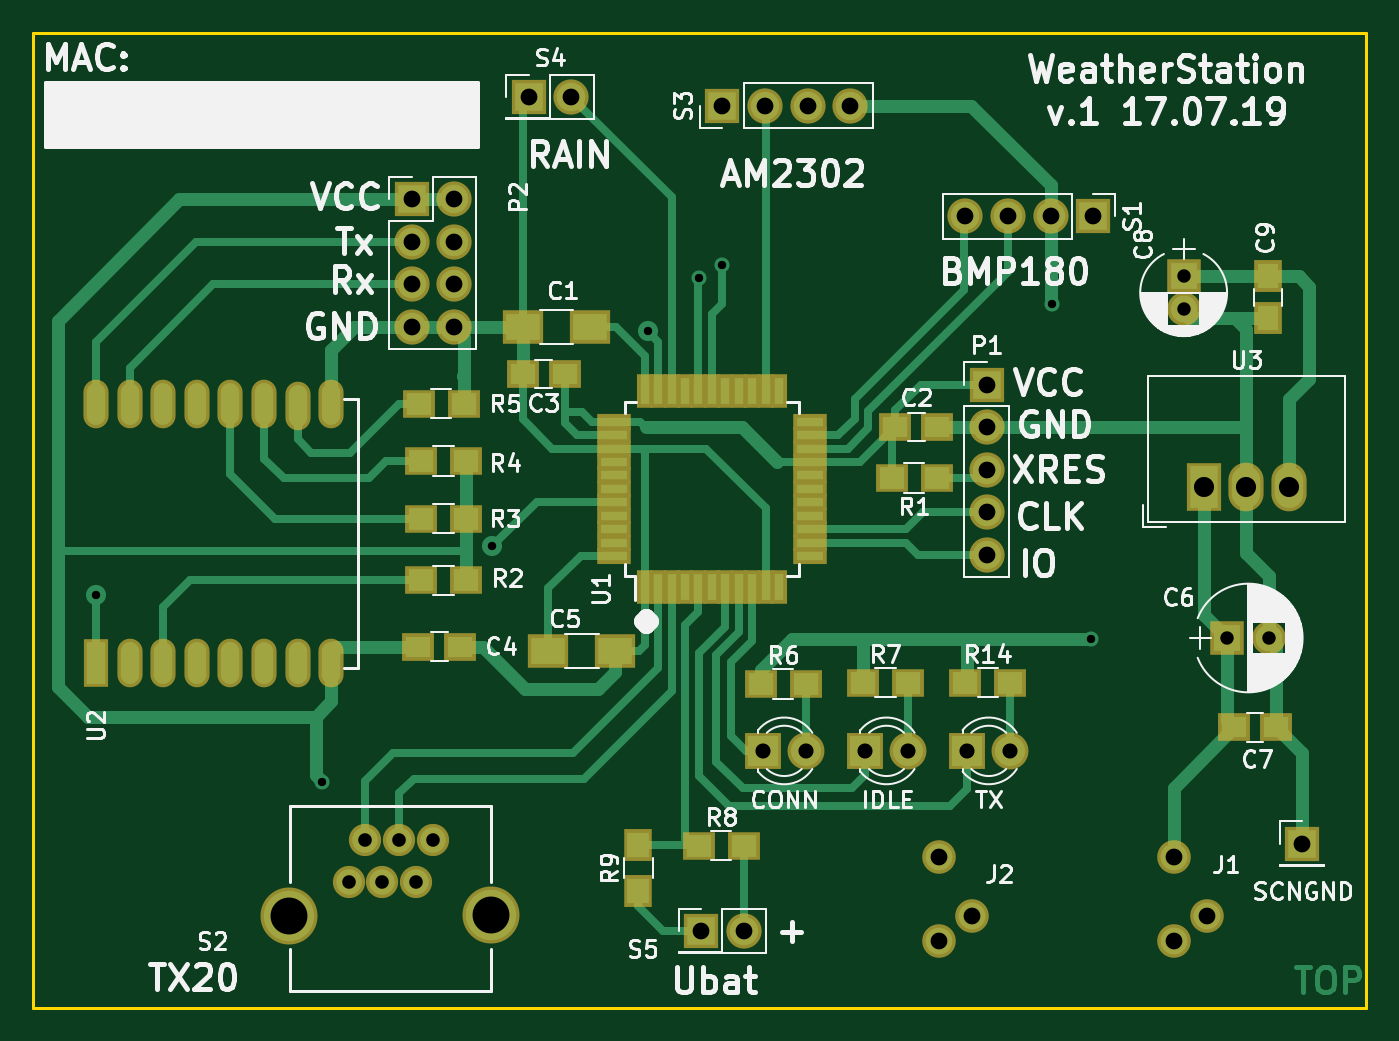
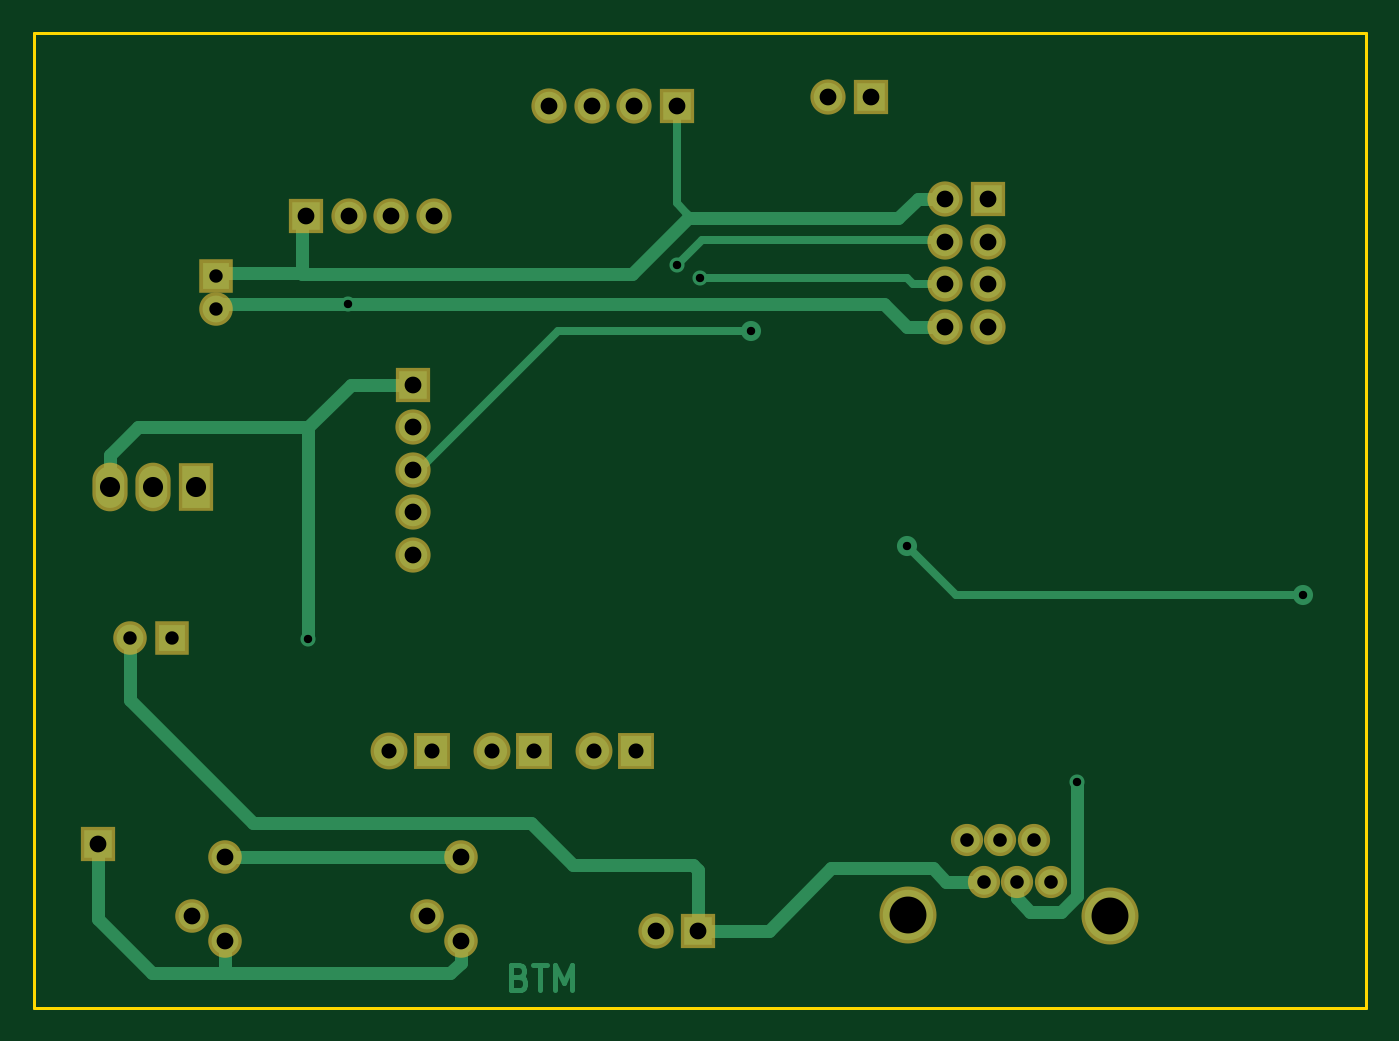
Circuit board: 7 layer files. Board 79.4 x 58.1 mm.
- bottom_copper: WeatherStation-B.Cu.gbr (6860 bytes)
- bottom_mask: WeatherStation-B.Mask.gbr (2030 bytes)
- outline: WeatherStation-Edge.Cuts.gbr (493 bytes)
- top_copper: WeatherStation-F.Cu.gbr (18186 bytes)
- top_mask: WeatherStation-F.Mask.gbr (4782 bytes)
- top_silk: WeatherStation-F.SilkS.gbr (67512 bytes)
- drill: WeatherStation.drl (1308 bytes)

=== bottom_copper: WeatherStation-B.Cu.gbr ===
G04 #@! TF.FileFunction,Copper,L2,Bot,Signal*
%FSLAX46Y46*%
G04 Gerber Fmt 4.6, Leading zero omitted, Abs format (unit mm)*
G04 Created by KiCad (PCBNEW 4.0.7) date 07/17/19 22:20:44*
%MOMM*%
%LPD*%
G01*
G04 APERTURE LIST*
%ADD10C,0.100000*%
%ADD11C,0.300000*%
%ADD12R,1.700000X1.700000*%
%ADD13O,1.700000X1.700000*%
%ADD14R,1.600000X1.600000*%
%ADD15C,1.600000*%
%ADD16R,1.700000X2.500000*%
%ADD17O,1.700000X2.500000*%
%ADD18R,1.800000X1.800000*%
%ADD19C,1.800000*%
%ADD20C,1.520000*%
%ADD21C,3.000000*%
%ADD22C,0.900000*%
%ADD23C,1.200000*%
%ADD24C,0.800000*%
%ADD25C,0.500000*%
G04 APERTURE END LIST*
D10*
D11*
X133210928Y-162706857D02*
X132996642Y-162778286D01*
X132925214Y-162849714D01*
X132853785Y-162992571D01*
X132853785Y-163206857D01*
X132925214Y-163349714D01*
X132996642Y-163421143D01*
X133139500Y-163492571D01*
X133710928Y-163492571D01*
X133710928Y-161992571D01*
X133210928Y-161992571D01*
X133068071Y-162064000D01*
X132996642Y-162135429D01*
X132925214Y-162278286D01*
X132925214Y-162421143D01*
X132996642Y-162564000D01*
X133068071Y-162635429D01*
X133210928Y-162706857D01*
X133710928Y-162706857D01*
X132425214Y-161992571D02*
X131568071Y-161992571D01*
X131996642Y-163492571D02*
X131996642Y-161992571D01*
X131068071Y-163492571D02*
X131068071Y-161992571D01*
X130568071Y-163064000D01*
X130068071Y-161992571D01*
X130068071Y-163492571D01*
D12*
X105283000Y-116332000D03*
D13*
X107823000Y-116332000D03*
X105283000Y-118872000D03*
X107823000Y-118872000D03*
X105283000Y-121412000D03*
X107823000Y-121412000D03*
X105283000Y-123952000D03*
X107823000Y-123952000D03*
D12*
X139573000Y-127381000D03*
D13*
X139573000Y-129921000D03*
X139573000Y-132461000D03*
X139573000Y-135001000D03*
X139573000Y-137541000D03*
D14*
X153924000Y-142494000D03*
D15*
X156424000Y-142494000D03*
D14*
X151320500Y-120904000D03*
D15*
X151320500Y-122904000D03*
D12*
X145923000Y-117348000D03*
D13*
X143383000Y-117348000D03*
X140843000Y-117348000D03*
X138303000Y-117348000D03*
D12*
X123825000Y-110744000D03*
D13*
X126365000Y-110744000D03*
X128905000Y-110744000D03*
X131445000Y-110744000D03*
D12*
X112268000Y-110236000D03*
D13*
X114808000Y-110236000D03*
D12*
X122555000Y-159956500D03*
D13*
X125095000Y-159956500D03*
D16*
X152527000Y-133477000D03*
D17*
X155067000Y-133477000D03*
X157607000Y-133477000D03*
D15*
X150741000Y-155567000D03*
X150741000Y-160567000D03*
X152741000Y-159067000D03*
X136707500Y-155567000D03*
X136707500Y-160567000D03*
X138707500Y-159067000D03*
D12*
X158369000Y-154749500D03*
D18*
X126238000Y-149225000D03*
D19*
X128778000Y-149225000D03*
D18*
X132334000Y-149225000D03*
D19*
X134874000Y-149225000D03*
D18*
X138430000Y-149225000D03*
D19*
X140970000Y-149225000D03*
D20*
X104536500Y-154535500D03*
X102536500Y-154535500D03*
X106536500Y-154535500D03*
X101536500Y-157035500D03*
X103536500Y-157035500D03*
X105536500Y-157035500D03*
D21*
X110036500Y-159035500D03*
X97976500Y-159065500D03*
D22*
X143446500Y-122555000D03*
X99949000Y-151066500D03*
X145796000Y-142557500D03*
D23*
X119380000Y-124206000D03*
D22*
X123825000Y-120269000D03*
X122428000Y-121031000D03*
D23*
X110109000Y-137033000D03*
X86487000Y-139954000D03*
D24*
X105536500Y-157035500D02*
X107759500Y-157035500D01*
X118364000Y-159956500D02*
X122555000Y-159956500D01*
X114617500Y-156210000D02*
X118364000Y-159956500D01*
X108585000Y-156210000D02*
X114617500Y-156210000D01*
X107759500Y-157035500D02*
X108585000Y-156210000D01*
X150749000Y-162496500D02*
X150749000Y-160575000D01*
X150749000Y-160575000D02*
X150741000Y-160567000D01*
X136707500Y-160567000D02*
X136707500Y-161853500D01*
X158369000Y-159258000D02*
X158369000Y-154749500D01*
X155130500Y-162496500D02*
X158369000Y-159258000D01*
X137350500Y-162496500D02*
X150749000Y-162496500D01*
X150749000Y-162496500D02*
X155130500Y-162496500D01*
X136707500Y-161853500D02*
X137350500Y-162496500D01*
X150971500Y-122555000D02*
X146431000Y-122555000D01*
X144653000Y-122555000D02*
X143446500Y-122555000D01*
X146431000Y-122555000D02*
X144653000Y-122555000D01*
X150971500Y-122555000D02*
X151320500Y-122904000D01*
X122555000Y-159956500D02*
X122555000Y-156337000D01*
X122555000Y-156337000D02*
X122872500Y-156019500D01*
X136652000Y-153543000D02*
X135445500Y-153543000D01*
X135445500Y-153543000D02*
X132524500Y-153543000D01*
X132524500Y-153543000D02*
X130048000Y-156019500D01*
X130048000Y-156019500D02*
X122872500Y-156019500D01*
X145669000Y-153543000D02*
X136652000Y-153543000D01*
X136525000Y-122555000D02*
X111506000Y-122555000D01*
X143446500Y-122555000D02*
X142875000Y-122555000D01*
X107823000Y-123952000D02*
X110109000Y-123952000D01*
X111506000Y-122555000D02*
X110109000Y-123952000D01*
X142875000Y-122555000D02*
X136525000Y-122555000D01*
X146558000Y-153543000D02*
X145669000Y-153543000D01*
X156424000Y-146217000D02*
X156424000Y-142494000D01*
X149098000Y-153543000D02*
X156424000Y-146217000D01*
X146431000Y-153543000D02*
X146558000Y-153543000D01*
X146558000Y-153543000D02*
X149098000Y-153543000D01*
X103536500Y-157035500D02*
X103536500Y-158020000D01*
X99949000Y-157861000D02*
X99949000Y-151066500D01*
X100901500Y-158813500D02*
X99949000Y-157861000D01*
X102743000Y-158813500D02*
X100901500Y-158813500D01*
X103536500Y-158020000D02*
X102743000Y-158813500D01*
X139573000Y-127381000D02*
X143256000Y-127381000D01*
X143256000Y-127381000D02*
X145796000Y-129921000D01*
X146177000Y-120713500D02*
X151130000Y-120713500D01*
X151130000Y-120713500D02*
X151320500Y-120904000D01*
X145796000Y-142557500D02*
X145796000Y-129921000D01*
D25*
X123253500Y-117157500D02*
X122936000Y-117475000D01*
X123825000Y-110744000D02*
X123825000Y-116586000D01*
X123825000Y-116586000D02*
X123253500Y-117157500D01*
D24*
X146177000Y-120777000D02*
X146177000Y-120713500D01*
X146177000Y-120713500D02*
X146177000Y-117602000D01*
X146177000Y-117602000D02*
X145923000Y-117348000D01*
X109474000Y-116332000D02*
X110617000Y-117475000D01*
X110617000Y-117475000D02*
X122936000Y-117475000D01*
X122936000Y-117475000D02*
X123190000Y-117475000D01*
X123190000Y-117475000D02*
X126492000Y-120777000D01*
X126492000Y-120777000D02*
X146177000Y-120777000D01*
X107823000Y-116332000D02*
X109474000Y-116332000D01*
X157607000Y-131572000D02*
X157607000Y-133477000D01*
X145796000Y-129921000D02*
X155956000Y-129921000D01*
X155956000Y-129921000D02*
X157607000Y-131572000D01*
D25*
X119380000Y-124206000D02*
X130937000Y-124206000D01*
X139192000Y-132461000D02*
X130937000Y-124206000D01*
X139192000Y-132461000D02*
X139573000Y-132461000D01*
X107696000Y-118745000D02*
X107823000Y-118872000D01*
X122301000Y-118745000D02*
X107696000Y-118745000D01*
X123825000Y-120269000D02*
X122301000Y-118745000D01*
X109728000Y-121412000D02*
X107823000Y-121412000D01*
X110109000Y-121031000D02*
X109728000Y-121412000D01*
X111887000Y-121031000D02*
X110109000Y-121031000D01*
X122428000Y-121031000D02*
X111887000Y-121031000D01*
D24*
X150741000Y-155567000D02*
X136707500Y-155567000D01*
D25*
X107188000Y-139954000D02*
X86487000Y-139954000D01*
X110109000Y-137033000D02*
X107188000Y-139954000D01*
M02*

=== bottom_mask: WeatherStation-B.Mask.gbr ===
G04 #@! TF.FileFunction,Soldermask,Bot*
%FSLAX46Y46*%
G04 Gerber Fmt 4.6, Leading zero omitted, Abs format (unit mm)*
G04 Created by KiCad (PCBNEW 4.0.7) date 07/17/19 22:20:44*
%MOMM*%
%LPD*%
G01*
G04 APERTURE LIST*
%ADD10C,0.100000*%
%ADD11R,2.100000X2.100000*%
%ADD12O,2.100000X2.100000*%
%ADD13R,2.000000X2.000000*%
%ADD14C,2.000000*%
%ADD15R,2.100000X2.900000*%
%ADD16O,2.100000X2.900000*%
%ADD17R,2.200000X2.200000*%
%ADD18C,2.200000*%
%ADD19C,1.920000*%
%ADD20C,3.400000*%
G04 APERTURE END LIST*
D10*
D11*
X105283000Y-116332000D03*
D12*
X107823000Y-116332000D03*
X105283000Y-118872000D03*
X107823000Y-118872000D03*
X105283000Y-121412000D03*
X107823000Y-121412000D03*
X105283000Y-123952000D03*
X107823000Y-123952000D03*
D11*
X139573000Y-127381000D03*
D12*
X139573000Y-129921000D03*
X139573000Y-132461000D03*
X139573000Y-135001000D03*
X139573000Y-137541000D03*
D13*
X153924000Y-142494000D03*
D14*
X156424000Y-142494000D03*
D13*
X151320500Y-120904000D03*
D14*
X151320500Y-122904000D03*
D11*
X145923000Y-117348000D03*
D12*
X143383000Y-117348000D03*
X140843000Y-117348000D03*
X138303000Y-117348000D03*
D11*
X123825000Y-110744000D03*
D12*
X126365000Y-110744000D03*
X128905000Y-110744000D03*
X131445000Y-110744000D03*
D11*
X112268000Y-110236000D03*
D12*
X114808000Y-110236000D03*
D11*
X122555000Y-159956500D03*
D12*
X125095000Y-159956500D03*
D15*
X152527000Y-133477000D03*
D16*
X155067000Y-133477000D03*
X157607000Y-133477000D03*
D14*
X150741000Y-155567000D03*
X150741000Y-160567000D03*
X152741000Y-159067000D03*
X136707500Y-155567000D03*
X136707500Y-160567000D03*
X138707500Y-159067000D03*
D11*
X158369000Y-154749500D03*
D17*
X126238000Y-149225000D03*
D18*
X128778000Y-149225000D03*
D17*
X132334000Y-149225000D03*
D18*
X134874000Y-149225000D03*
D17*
X138430000Y-149225000D03*
D18*
X140970000Y-149225000D03*
D19*
X104536500Y-154535500D03*
X102536500Y-154535500D03*
X106536500Y-154535500D03*
X101536500Y-157035500D03*
X103536500Y-157035500D03*
X105536500Y-157035500D03*
D20*
X110036500Y-159035500D03*
X97976500Y-159065500D03*
M02*

=== outline: WeatherStation-Edge.Cuts.gbr ===
G04 #@! TF.FileFunction,Profile,NP*
%FSLAX46Y46*%
G04 Gerber Fmt 4.6, Leading zero omitted, Abs format (unit mm)*
G04 Created by KiCad (PCBNEW 4.0.7) date 07/17/19 22:20:44*
%MOMM*%
%LPD*%
G01*
G04 APERTURE LIST*
%ADD10C,0.100000*%
%ADD11C,0.150000*%
G04 APERTURE END LIST*
D10*
D11*
X82740500Y-164528500D02*
X82740500Y-106426000D01*
X162179000Y-164528500D02*
X82740500Y-164528500D01*
X162179000Y-106426000D02*
X162179000Y-164528500D01*
X82740500Y-106426000D02*
X162179000Y-106426000D01*
M02*

=== top_copper: WeatherStation-F.Cu.gbr (18186 bytes, source omitted) ===
=== top_mask: WeatherStation-F.Mask.gbr ===
G04 #@! TF.FileFunction,Soldermask,Top*
%FSLAX46Y46*%
G04 Gerber Fmt 4.6, Leading zero omitted, Abs format (unit mm)*
G04 Created by KiCad (PCBNEW 4.0.7) date 07/17/19 22:20:44*
%MOMM*%
%LPD*%
G01*
G04 APERTURE LIST*
%ADD10C,0.100000*%
%ADD11R,1.500000X2.900000*%
%ADD12O,1.500000X2.900000*%
%ADD13R,2.400000X2.000000*%
%ADD14R,1.900000X1.650000*%
%ADD15R,1.650000X1.900000*%
%ADD16R,1.900000X1.700000*%
%ADD17R,0.960000X2.000000*%
%ADD18R,2.000000X0.960000*%
%ADD19R,2.100000X2.100000*%
%ADD20O,2.100000X2.100000*%
%ADD21R,2.000000X2.000000*%
%ADD22C,2.000000*%
%ADD23R,1.700000X1.900000*%
%ADD24R,2.100000X2.900000*%
%ADD25O,2.100000X2.900000*%
%ADD26R,2.200000X2.200000*%
%ADD27C,2.200000*%
%ADD28C,1.920000*%
%ADD29C,3.400000*%
G04 APERTURE END LIST*
D10*
D11*
X86487000Y-143956000D03*
D12*
X88487000Y-143956000D03*
X90487000Y-143956000D03*
X92487000Y-143956000D03*
X94487000Y-143956000D03*
X96487000Y-143956000D03*
X98487000Y-143956000D03*
X100487000Y-143956000D03*
X100487000Y-128556000D03*
X98487000Y-128656000D03*
X96487000Y-128556000D03*
X94487000Y-128556000D03*
X92487000Y-128556000D03*
X90487000Y-128556000D03*
X88487000Y-128556000D03*
X86487000Y-128556000D03*
D13*
X115919000Y-123952000D03*
X111919000Y-123952000D03*
D14*
X134132000Y-129921000D03*
X136632000Y-129921000D03*
X114407000Y-126746000D03*
X111907000Y-126746000D03*
X105684000Y-143002000D03*
X108184000Y-143002000D03*
D13*
X113443000Y-143256000D03*
X117443000Y-143256000D03*
D14*
X154325000Y-147828000D03*
X156825000Y-147828000D03*
D15*
X156337000Y-120924000D03*
X156337000Y-123424000D03*
D16*
X136605000Y-132969000D03*
X133905000Y-132969000D03*
X108538000Y-139065000D03*
X105838000Y-139065000D03*
X105838000Y-135382000D03*
X108538000Y-135382000D03*
X105838000Y-131953000D03*
X108538000Y-131953000D03*
X105711000Y-128524000D03*
X108411000Y-128524000D03*
X138286500Y-145161000D03*
X140986500Y-145161000D03*
D17*
X119190000Y-139454000D03*
X119990000Y-139454000D03*
X120790000Y-139454000D03*
X121590000Y-139454000D03*
X122390000Y-139454000D03*
X123190000Y-139454000D03*
X123990000Y-139454000D03*
X124790000Y-139454000D03*
X125590000Y-139454000D03*
X126390000Y-139454000D03*
X127190000Y-139454000D03*
D18*
X129040000Y-137604000D03*
X129040000Y-136804000D03*
X129040000Y-136004000D03*
X129040000Y-135204000D03*
X129040000Y-134404000D03*
X129040000Y-133604000D03*
X129040000Y-132804000D03*
X129040000Y-132004000D03*
X129040000Y-131204000D03*
X129040000Y-130404000D03*
X129040000Y-129604000D03*
D17*
X127190000Y-127754000D03*
X126390000Y-127754000D03*
X125590000Y-127754000D03*
X124790000Y-127754000D03*
X123990000Y-127754000D03*
X123190000Y-127754000D03*
X122390000Y-127754000D03*
X121590000Y-127754000D03*
X120790000Y-127754000D03*
X119990000Y-127754000D03*
X119190000Y-127754000D03*
D18*
X117340000Y-129604000D03*
X117340000Y-130404000D03*
X117340000Y-131204000D03*
X117340000Y-132004000D03*
X117340000Y-132804000D03*
X117340000Y-133604000D03*
X117340000Y-134404000D03*
X117340000Y-135204000D03*
X117340000Y-136004000D03*
X117340000Y-136804000D03*
X117340000Y-137604000D03*
D19*
X105283000Y-116332000D03*
D20*
X107823000Y-116332000D03*
X105283000Y-118872000D03*
X107823000Y-118872000D03*
X105283000Y-121412000D03*
X107823000Y-121412000D03*
X105283000Y-123952000D03*
X107823000Y-123952000D03*
D19*
X139573000Y-127381000D03*
D20*
X139573000Y-129921000D03*
X139573000Y-132461000D03*
X139573000Y-135001000D03*
X139573000Y-137541000D03*
D21*
X153924000Y-142494000D03*
D22*
X156424000Y-142494000D03*
D21*
X151320500Y-120904000D03*
D22*
X151320500Y-122904000D03*
D16*
X126094500Y-145224500D03*
X128794500Y-145224500D03*
X132190500Y-145161000D03*
X134890500Y-145161000D03*
X122411500Y-154876500D03*
X125111500Y-154876500D03*
D23*
X118808500Y-157560000D03*
X118808500Y-154860000D03*
D19*
X145923000Y-117348000D03*
D20*
X143383000Y-117348000D03*
X140843000Y-117348000D03*
X138303000Y-117348000D03*
D19*
X123825000Y-110744000D03*
D20*
X126365000Y-110744000D03*
X128905000Y-110744000D03*
X131445000Y-110744000D03*
D19*
X112268000Y-110236000D03*
D20*
X114808000Y-110236000D03*
D19*
X122555000Y-159956500D03*
D20*
X125095000Y-159956500D03*
D24*
X152527000Y-133477000D03*
D25*
X155067000Y-133477000D03*
X157607000Y-133477000D03*
D22*
X150741000Y-155567000D03*
X150741000Y-160567000D03*
X152741000Y-159067000D03*
X136707500Y-155567000D03*
X136707500Y-160567000D03*
X138707500Y-159067000D03*
D19*
X158369000Y-154749500D03*
D26*
X126238000Y-149225000D03*
D27*
X128778000Y-149225000D03*
D26*
X132334000Y-149225000D03*
D27*
X134874000Y-149225000D03*
D26*
X138430000Y-149225000D03*
D27*
X140970000Y-149225000D03*
D28*
X104536500Y-154535500D03*
X102536500Y-154535500D03*
X106536500Y-154535500D03*
X101536500Y-157035500D03*
X103536500Y-157035500D03*
X105536500Y-157035500D03*
D29*
X110036500Y-159035500D03*
X97976500Y-159065500D03*
M02*

=== top_silk: WeatherStation-F.SilkS.gbr (67512 bytes, source omitted) ===
=== drill: WeatherStation.drl ===
M48
;DRILL file {KiCad 4.0.7} date 07/17/19 22:20:41
;FORMAT={-:-/ absolute / metric / decimal}
FMAT,2
METRIC,TZ
T1C0.500
T2C0.800
T3C0.810
T4C0.900
T5C1.000
T6C1.200
T7C2.200
%
G90
G05
M71
T1
X86.487Y-139.954
X99.949Y-151.066
X110.109Y-137.033
X119.38Y-124.206
X122.428Y-121.031
X123.825Y-120.269
X143.446Y-122.555
X145.796Y-142.558
T2
X151.32Y-120.904
X151.32Y-122.904
X153.924Y-142.494
X156.424Y-142.494
T3
X101.536Y-157.035
X102.536Y-154.535
X103.536Y-157.035
X104.536Y-154.535
X105.536Y-157.035
X106.536Y-154.535
T4
X126.238Y-149.225
X128.778Y-149.225
X132.334Y-149.225
X134.874Y-149.225
X138.43Y-149.225
X140.97Y-149.225
T5
X105.283Y-116.332
X105.283Y-118.872
X105.283Y-121.412
X105.283Y-123.952
X107.823Y-116.332
X107.823Y-118.872
X107.823Y-121.412
X107.823Y-123.952
X112.268Y-110.236
X114.808Y-110.236
X122.555Y-159.957
X123.825Y-110.744
X125.095Y-159.957
X126.365Y-110.744
X128.905Y-110.744
X131.445Y-110.744
X136.707Y-155.567
X136.707Y-160.567
X138.303Y-117.348
X138.707Y-159.067
X139.573Y-127.381
X139.573Y-129.921
X139.573Y-132.461
X139.573Y-135.001
X139.573Y-137.541
X140.843Y-117.348
X143.383Y-117.348
X145.923Y-117.348
X150.741Y-155.567
X150.741Y-160.567
X152.741Y-159.067
X158.369Y-154.749
T6
X152.527Y-133.477
X155.067Y-133.477
X157.607Y-133.477
T7
X97.977Y-159.065
X110.036Y-159.035
T0
M30

